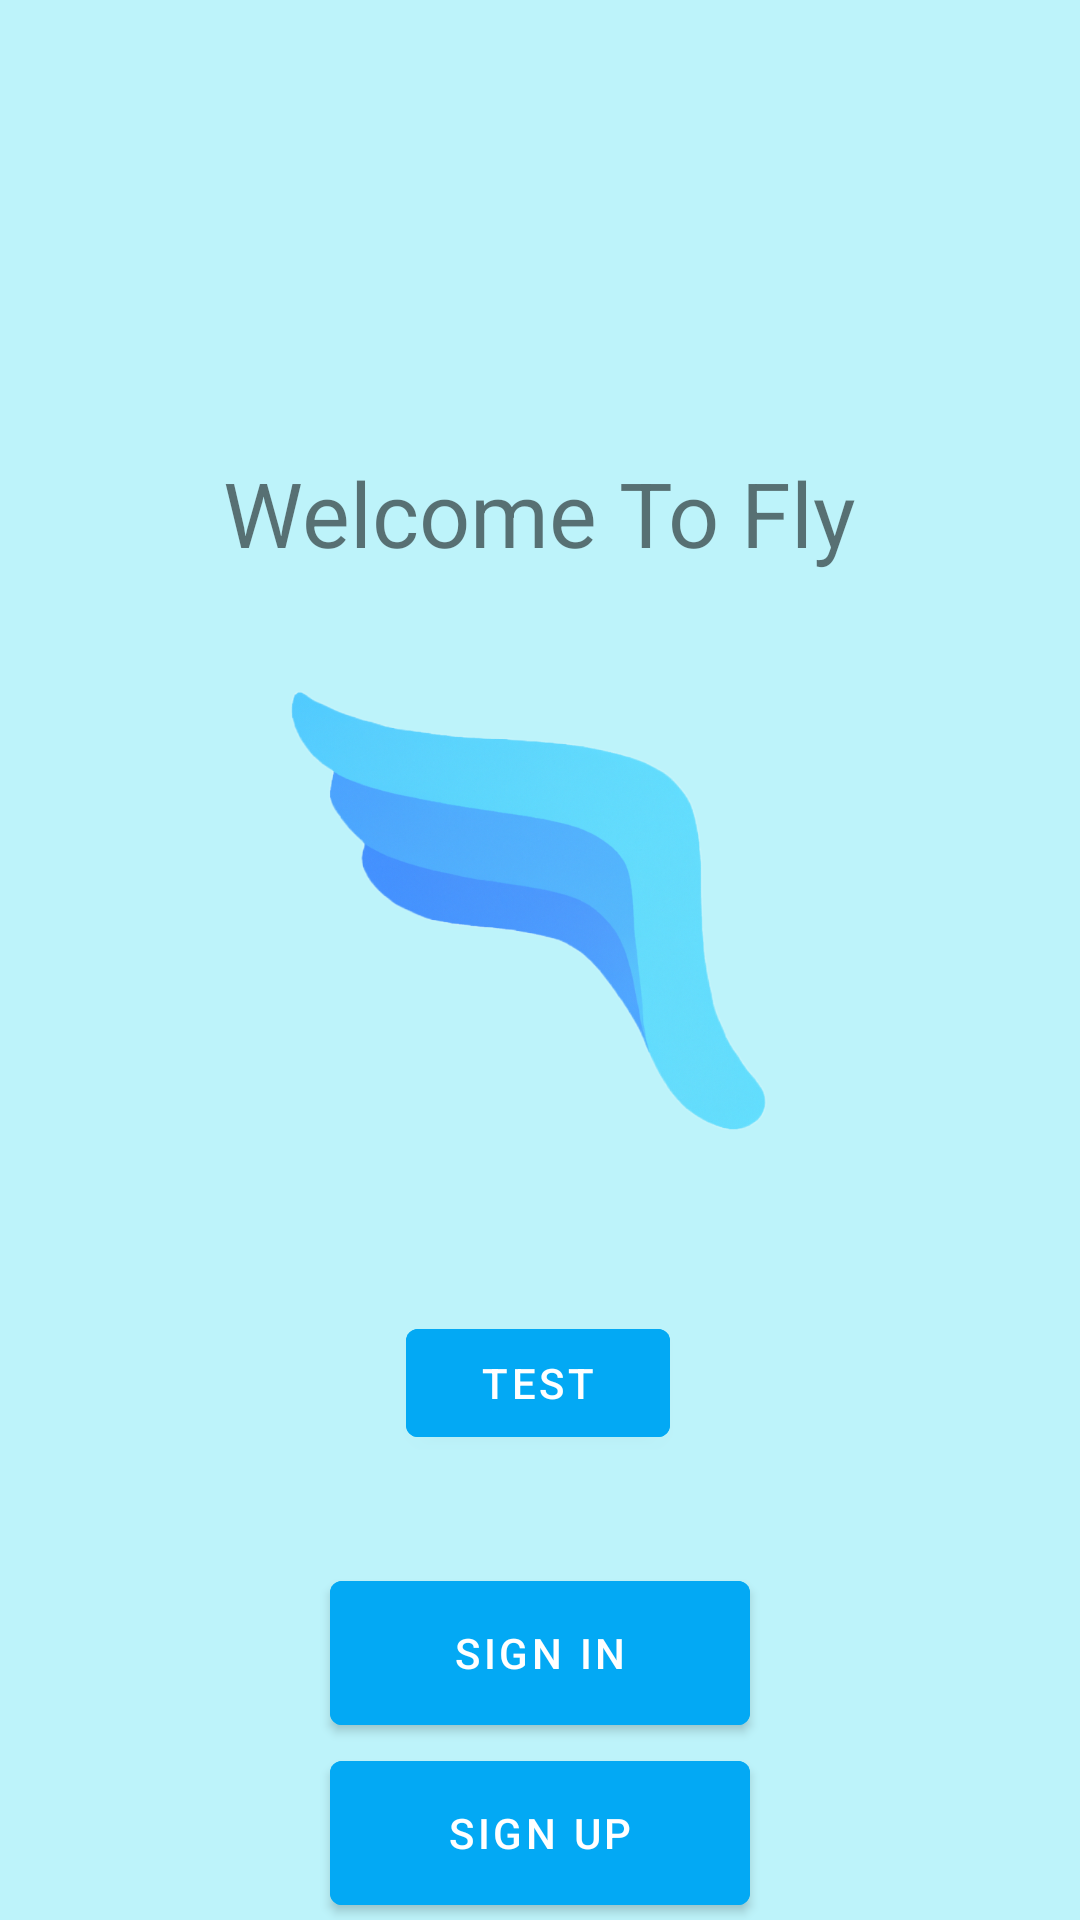

Android layout source for this screen:
<!-- AndroidManifest.xml: application theme Theme.Fly -->
<!-- res/layout/activity_main.xml -->
<?xml version="1.0" encoding="utf-8"?>
<androidx.constraintlayout.widget.ConstraintLayout xmlns:android="http://schemas.android.com/apk/res/android"
    xmlns:app="http://schemas.android.com/apk/res-auto"
    xmlns:tools="http://schemas.android.com/tools"
    android:id="@+id/welcome_page_page"
    android:layout_width="match_parent"
    android:layout_height="match_parent"
    android:background="#BDF3FA"
    tools:context=".ActivityLogic.MainActivity">

    <TextView
        android:id="@+id/textWelcome"
        android:layout_width="wrap_content"
        android:layout_height="wrap_content"
        android:text="@string/welcome_msg"
        android:textSize="30sp"
        app:layout_constraintBottom_toBottomOf="parent"
        app:layout_constraintEnd_toEndOf="parent"
        app:layout_constraintStart_toStartOf="parent"
        app:layout_constraintTop_toTopOf="parent"
        app:layout_constraintVertical_bias="0.251" />

    <Button
        android:id="@+id/buttonSignIn"
        android:layout_width="140dp"
        android:layout_height="60dp"
        android:layout_marginTop="144dp"
        android:backgroundTint="#03A9F4"
        android:onClick="onSignInClick"
        android:text="@string/sign_in_msg"
        android:textColor="@color/white"
        app:layout_constraintEnd_toEndOf="parent"
        app:layout_constraintStart_toStartOf="parent"
        app:layout_constraintTop_toBottomOf="@+id/flyIconImage" />

    <Button
        android:id="@+id/buttonSignUp"
        android:layout_width="140dp"
        android:layout_height="60dp"
        android:backgroundTint="#03A9F4"
        android:onClick="onSignUpClick"
        android:text="@string/sign_up_msg"
        android:textAlignment="center"
        android:textColor="@color/white"
        app:layout_constraintEnd_toEndOf="@+id/buttonSignIn"
        app:layout_constraintStart_toStartOf="@+id/buttonSignIn"
        app:layout_constraintTop_toBottomOf="@+id/buttonSignIn" />

    <ImageView
        android:id="@+id/flyIconImage"
        android:layout_width="187dp"
        android:layout_height="166dp"
        android:layout_marginTop="20dp"
        android:scaleX="1.5"
        android:scaleY="1.5"
        app:layout_constraintEnd_toEndOf="@+id/textWelcome"
        app:layout_constraintHorizontal_bias="0.541"
        app:layout_constraintStart_toStartOf="@+id/textWelcome"
        app:layout_constraintTop_toBottomOf="@+id/textWelcome"
        app:srcCompat="@drawable/ic_fly_app"
        android:contentDescription="Fly_Icon_Image" />

    <Button
        android:id="@+id/bt_test"
        android:backgroundTint="#03A9F4"
        android:layout_width="wrap_content"
        android:layout_height="wrap_content"
        android:layout_marginTop="60dp"
        android:text="TEST"
        android:onClick="goToHomePage"
        android:textColor="@color/white"
        app:layout_constraintEnd_toEndOf="parent"
        app:layout_constraintHorizontal_bias="0.498"
        app:layout_constraintStart_toStartOf="parent"
        app:layout_constraintTop_toBottomOf="@+id/flyIconImage" />


</androidx.constraintlayout.widget.ConstraintLayout>
<!-- resources referenced by this layout -->
<resources>
  <color name="white">#FFFFFFFF</color>
  <!-- drawable ic_fly_app: png bitmap (drawable, 304846 bytes) -->
  <string name="sign_in_msg">Sign In</string>
  <string name="sign_up_msg">Sign Up</string>
  <string name="welcome_msg">Welcome To Fly</string>
  <style name="Theme.Fly" parent="Theme.MaterialComponents.DayNight.DarkActionBar">
          
          <item name="colorPrimary">@color/Transparent</item>
          <item name="colorPrimaryVariant">@color/Transparent</item>
          <item name="colorOnPrimary">@color/Transparent</item>
          
          <item name="colorSecondary">@color/teal_200</item>
          <item name="colorSecondaryVariant">@color/teal_700</item>
          <item name="colorOnSecondary">@color/black</item>
          
          <item name="android:statusBarColor">?attr/colorPrimaryVariant</item>
          
      </style>
  <color name="Transparent">#00FFFFFF</color>
  <color name="teal_200">#FF03DAC5</color>
  <color name="teal_700">#FF018786</color>
  <color name="black">#FF000000</color>
</resources>
